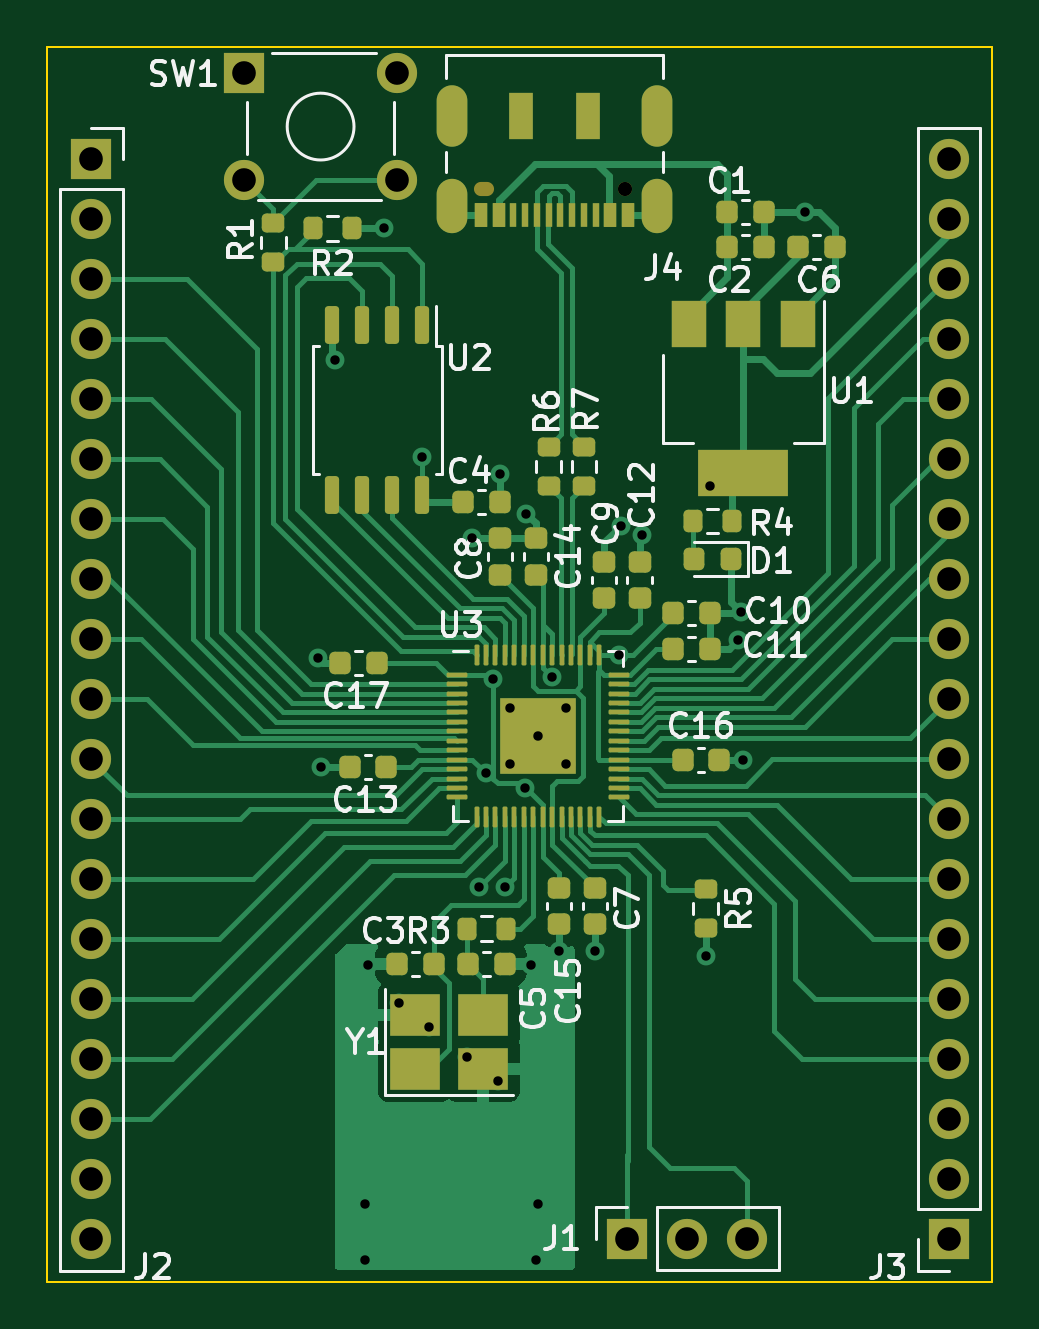
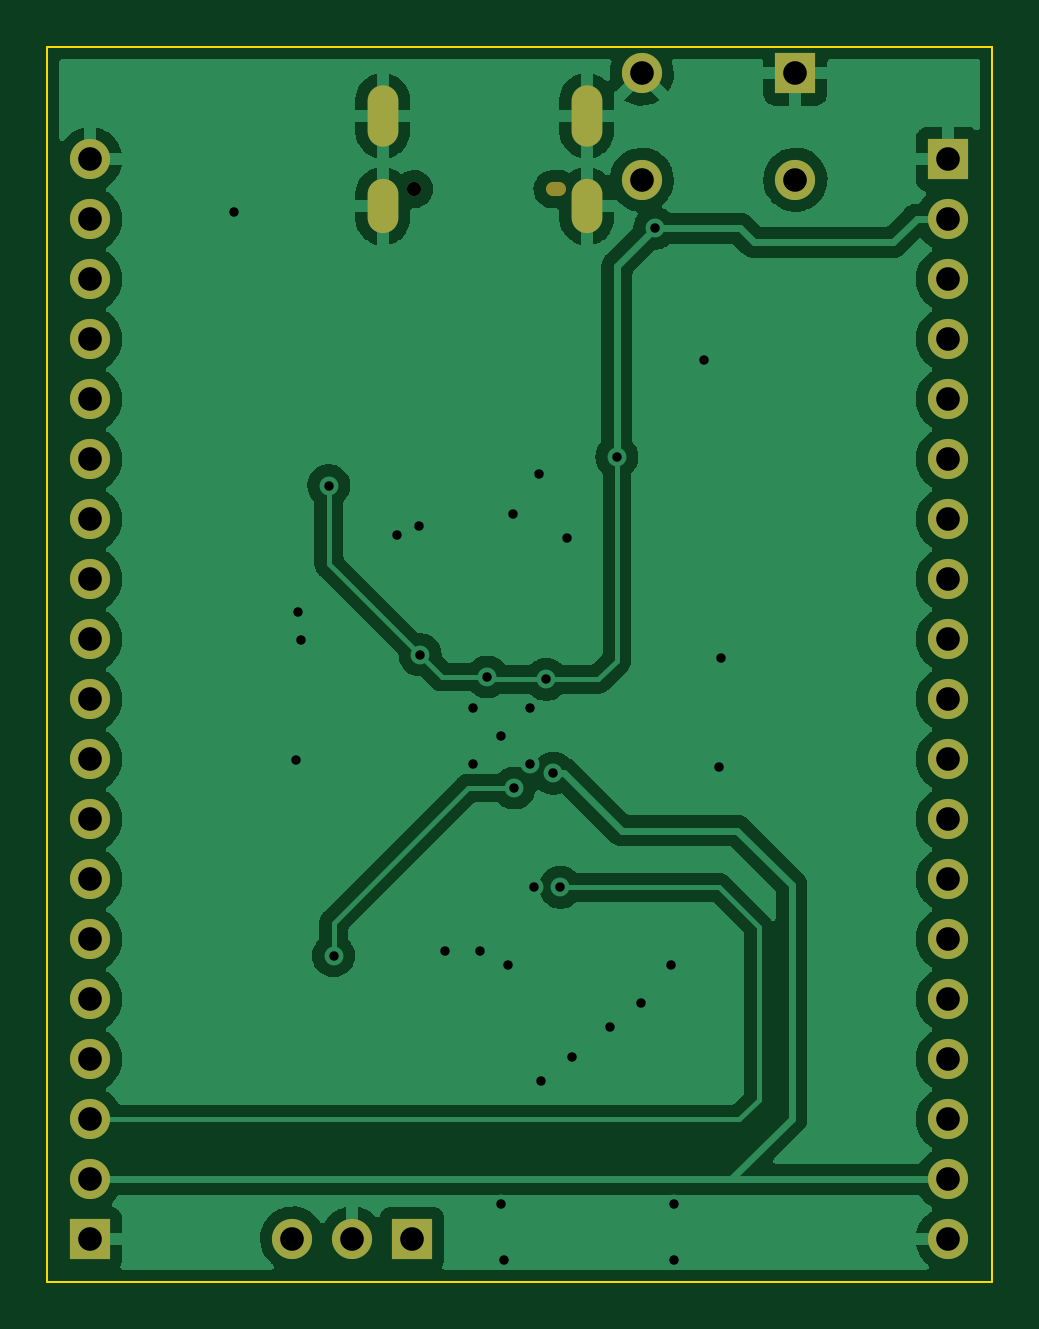
Circuit board: 11 layer files. Board 40.0 x 52.3 mm.
- bottom_copper: RP2040 basic dev board-CuBottom.gbr (91653 bytes)
- top_copper: RP2040 basic dev board-CuTop.gbr (44599 bytes)
- outline: RP2040 basic dev board-EdgeCuts.gbr (703 bytes)
- bottom_mask: RP2040 basic dev board-MaskBottom.gbr (2095 bytes)
- top_mask: RP2040 basic dev board-MaskTop.gbr (8218 bytes)
- drill: RP2040 basic dev board-NPTH.drl (406 bytes)
- drill: RP2040 basic dev board-PTH.drl (1989 bytes)
- paste: RP2040 basic dev board-PasteBottom.gbr (469 bytes)
- paste: RP2040 basic dev board-PasteTop.gbr (6756 bytes)
- bottom_silk: RP2040 basic dev board-SilkBottom.gbr (2098 bytes)
- top_silk: RP2040 basic dev board-SilkTop.gbr (37282 bytes)

=== bottom_copper: RP2040 basic dev board-CuBottom.gbr (91653 bytes, source omitted) ===
=== top_copper: RP2040 basic dev board-CuTop.gbr (44599 bytes, source omitted) ===
=== outline: RP2040 basic dev board-EdgeCuts.gbr ===
%TF.GenerationSoftware,KiCad,Pcbnew,(6.0.7)*%
%TF.CreationDate,2023-07-30T21:01:36+08:00*%
%TF.ProjectId,RP2040 basic dev board,52503230-[number-redacted]-[number-redacted],rev?*%
%TF.SameCoordinates,Original*%
%TF.FileFunction,Profile,NP*%
%FSLAX46Y46*%
G04 Gerber Fmt 4.6, Leading zero omitted, Abs format (unit mm)*
G04 Created by KiCad (PCBNEW (6.0.7)) date 2023-07-30 21:01:36*
%MOMM*%
%LPD*%
G01*
G04 APERTURE LIST*
%TA.AperFunction,Profile*%
%ADD10C,0.100000*%
%TD*%
G04 APERTURE END LIST*
D10*
X173625000Y-64925000D02*
X213625000Y-64925000D01*
X213625000Y-64925000D02*
X213625000Y-117200000D01*
X213625000Y-117200000D02*
X173625000Y-117200000D01*
X173625000Y-117200000D02*
X173625000Y-64925000D01*
M02*

=== bottom_mask: RP2040 basic dev board-MaskBottom.gbr ===
%TF.GenerationSoftware,KiCad,Pcbnew,(6.0.7)*%
%TF.CreationDate,2023-07-30T21:01:36+08:00*%
%TF.ProjectId,RP2040 basic dev board,52503230-[number-redacted]-[number-redacted],rev?*%
%TF.SameCoordinates,Original*%
%TF.FileFunction,Soldermask,Bot*%
%TF.FilePolarity,Negative*%
%FSLAX46Y46*%
G04 Gerber Fmt 4.6, Leading zero omitted, Abs format (unit mm)*
G04 Created by KiCad (PCBNEW (6.0.7)) date 2023-07-30 21:01:36*
%MOMM*%
%LPD*%
G01*
G04 APERTURE LIST*
%ADD10R,1.700000X1.700000*%
%ADD11O,1.700000X1.700000*%
%ADD12C,1.700000*%
%ADD13O,0.850000X0.600000*%
%ADD14C,0.600000*%
%ADD15O,1.300000X2.300000*%
%ADD16O,1.300000X2.600000*%
G04 APERTURE END LIST*
D10*
%TO.C,J1*%
X198175000Y-115375000D03*
D11*
X200715000Y-115375000D03*
X203255000Y-115375000D03*
%TD*%
D10*
%TO.C,J3*%
X211800000Y-115400000D03*
D11*
X211800000Y-112860000D03*
X211800000Y-110320000D03*
X211800000Y-107780000D03*
X211800000Y-105240000D03*
X211800000Y-102700000D03*
X211800000Y-100160000D03*
X211800000Y-97620000D03*
X211800000Y-95080000D03*
X211800000Y-92540000D03*
X211800000Y-90000000D03*
X211800000Y-87460000D03*
X211800000Y-84920000D03*
X211800000Y-82380000D03*
X211800000Y-79840000D03*
X211800000Y-77300000D03*
X211800000Y-74760000D03*
X211800000Y-72220000D03*
X211800000Y-69680000D03*
%TD*%
D12*
%TO.C,SW1*%
X188450000Y-66050000D03*
D10*
X181950000Y-66050000D03*
D12*
X181950000Y-70550000D03*
X188450000Y-70550000D03*
%TD*%
D10*
%TO.C,J2*%
X175500000Y-69680000D03*
D11*
X175500000Y-72220000D03*
X175500000Y-74760000D03*
X175500000Y-77300000D03*
X175500000Y-79840000D03*
X175500000Y-82380000D03*
X175500000Y-84920000D03*
X175500000Y-87460000D03*
X175500000Y-90000000D03*
X175500000Y-92540000D03*
X175500000Y-95080000D03*
X175500000Y-97620000D03*
X175500000Y-100160000D03*
X175500000Y-102700000D03*
X175500000Y-105240000D03*
X175500000Y-107780000D03*
X175500000Y-110320000D03*
X175500000Y-112860000D03*
X175500000Y-115400000D03*
%TD*%
D13*
%TO.C,J4*%
X192100000Y-70950000D03*
D14*
X198100000Y-70950000D03*
D15*
X190780000Y-71675000D03*
X199420000Y-71675000D03*
D16*
X190780000Y-67850000D03*
X199420000Y-67850000D03*
%TD*%
M02*

=== top_mask: RP2040 basic dev board-MaskTop.gbr (8218 bytes, source omitted) ===
=== drill: RP2040 basic dev board-NPTH.drl ===
M48
; DRILL file {KiCad (6.0.7)} date Sun Jul 30 21:01:36 2023
; FORMAT={-:-/ absolute / inch / decimal}
; #@! TF.CreationDate,2023-07-30T21:01:36+08:00
; #@! TF.GenerationSoftware,Kicad,Pcbnew,(6.0.7)
; #@! TF.FileFunction,NonPlated,1,2,NPTH
FMAT,2
INCH
; #@! TA.AperFunction,NonPlated,NPTH,ComponentDrill
T1C0.0236
%
G90
G05
T1
X7.7992Y-2.7933
T1
G00X7.5679Y-2.7933
M15
G01X7.5581Y-2.7933
M16
G05
T0
M30

=== drill: RP2040 basic dev board-PTH.drl ===
M48
; DRILL file {KiCad (6.0.7)} date Sun Jul 30 21:01:36 2023
; FORMAT={-:-/ absolute / inch / decimal}
; #@! TF.CreationDate,2023-07-30T21:01:36+08:00
; #@! TF.GenerationSoftware,Kicad,Pcbnew,(6.0.7)
; #@! TF.FileFunction,Plated,1,2,PTH
FMAT,2
INCH
; #@! TA.AperFunction,Plated,PTH,ViaDrill
T1C0.0157
; #@! TA.AperFunction,Plated,PTH,ComponentDrill
T2C0.0236
; #@! TA.AperFunction,Plated,PTH,ComponentDrill
T3C0.0394
%
G90
G05
T1
X7.2874Y-3.5748
X7.2913Y-3.7559
X7.315Y-3.0787
X7.3661Y-4.4843
X7.3661Y-4.5787
X7.3701Y-4.0866
X7.3976Y-2.8583
X7.4213Y-4.1496
X7.4608Y-3.24
X7.4724Y-4.189
X7.5354Y-4.2402
X7.5433Y-3.374
X7.5551Y-3.9567
X7.5669Y-3.7667
X7.5787Y-3.6102
X7.5866Y-4.2795
X7.5906Y-3.2677
X7.5984Y-3.9567
X7.6063Y-3.6575
X7.6063Y-3.752
X7.6319Y-3.7913
X7.6339Y-3.3346
X7.6417Y-4.0866
X7.6496Y-4.5787
X7.6535Y-3.7047
X7.6535Y-4.4843
X7.6772Y-3.6063
X7.689Y-4.063
X7.7008Y-3.6575
X7.7008Y-3.752
X7.748Y-4.063
X7.7889Y-3.5694
X7.7913Y-3.3543
X7.8268Y-3.3701
X7.9331Y-4.0709
X7.9409Y-3.2874
X7.9872Y-3.5443
X7.9921Y-3.498
X7.9961Y-3.7441
X8.0984Y-2.8307
T3
X6.9094Y-2.7433
X6.9094Y-2.8433
X6.9094Y-2.9433
X6.9094Y-3.0433
X6.9094Y-3.1433
X6.9094Y-3.2433
X6.9094Y-3.3433
X6.9094Y-3.4433
X6.9094Y-3.5433
X6.9094Y-3.6433
X6.9094Y-3.7433
X6.9094Y-3.8433
X6.9094Y-3.9433
X6.9094Y-4.0433
X6.9094Y-4.1433
X6.9094Y-4.2433
X6.9094Y-4.3433
X6.9094Y-4.4433
X6.9094Y-4.5433
X7.1634Y-2.6004
X7.1634Y-2.7776
X7.4193Y-2.6004
X7.4193Y-2.7776
X7.8022Y-4.5423
X7.9022Y-4.5423
X8.0022Y-4.5423
X8.3386Y-2.7433
X8.3386Y-2.8433
X8.3386Y-2.9433
X8.3386Y-3.0433
X8.3386Y-3.1433
X8.3386Y-3.2433
X8.3386Y-3.3433
X8.3386Y-3.4433
X8.3386Y-3.5433
X8.3386Y-3.6433
X8.3386Y-3.7433
X8.3386Y-3.8433
X8.3386Y-3.9433
X8.3386Y-4.0433
X8.3386Y-4.1433
X8.3386Y-4.2433
X8.3386Y-4.3433
X8.3386Y-4.4433
X8.3386Y-4.5433
T2
G00X7.511Y-2.6969
M15
G01X7.511Y-2.6457
M16
G05
G00X7.511Y-2.8415
M15
G01X7.511Y-2.8022
M16
G05
G00X7.8512Y-2.6969
M15
G01X7.8512Y-2.6457
M16
G05
G00X7.8512Y-2.8415
M15
G01X7.8512Y-2.8022
M16
G05
T0
M30

=== paste: RP2040 basic dev board-PasteBottom.gbr ===
%TF.GenerationSoftware,KiCad,Pcbnew,(6.0.7)*%
%TF.CreationDate,2023-07-30T21:01:36+08:00*%
%TF.ProjectId,RP2040 basic dev board,52503230-[number-redacted]-[number-redacted],rev?*%
%TF.SameCoordinates,Original*%
%TF.FileFunction,Paste,Bot*%
%TF.FilePolarity,Positive*%
%FSLAX46Y46*%
G04 Gerber Fmt 4.6, Leading zero omitted, Abs format (unit mm)*
G04 Created by KiCad (PCBNEW (6.0.7)) date 2023-07-30 21:01:36*
%MOMM*%
%LPD*%
G01*
G04 APERTURE LIST*
G04 APERTURE END LIST*
M02*

=== paste: RP2040 basic dev board-PasteTop.gbr (6756 bytes, source omitted) ===
=== bottom_silk: RP2040 basic dev board-SilkBottom.gbr ===
%TF.GenerationSoftware,KiCad,Pcbnew,(6.0.7)*%
%TF.CreationDate,2023-07-30T21:01:36+08:00*%
%TF.ProjectId,RP2040 basic dev board,52503230-[number-redacted]-[number-redacted],rev?*%
%TF.SameCoordinates,Original*%
%TF.FileFunction,Legend,Bot*%
%TF.FilePolarity,Positive*%
%FSLAX46Y46*%
G04 Gerber Fmt 4.6, Leading zero omitted, Abs format (unit mm)*
G04 Created by KiCad (PCBNEW (6.0.7)) date 2023-07-30 21:01:36*
%MOMM*%
%LPD*%
G01*
G04 APERTURE LIST*
%ADD10R,1.700000X1.700000*%
%ADD11O,1.700000X1.700000*%
%ADD12C,1.700000*%
%ADD13O,0.850000X0.600000*%
%ADD14C,0.600000*%
%ADD15O,1.300000X2.300000*%
%ADD16O,1.300000X2.600000*%
G04 APERTURE END LIST*
%LPC*%
D10*
%TO.C,J1*%
X198175000Y-115375000D03*
D11*
X200715000Y-115375000D03*
X203255000Y-115375000D03*
%TD*%
D10*
%TO.C,J3*%
X211800000Y-115400000D03*
D11*
X211800000Y-112860000D03*
X211800000Y-110320000D03*
X211800000Y-107780000D03*
X211800000Y-105240000D03*
X211800000Y-102700000D03*
X211800000Y-100160000D03*
X211800000Y-97620000D03*
X211800000Y-95080000D03*
X211800000Y-92540000D03*
X211800000Y-90000000D03*
X211800000Y-87460000D03*
X211800000Y-84920000D03*
X211800000Y-82380000D03*
X211800000Y-79840000D03*
X211800000Y-77300000D03*
X211800000Y-74760000D03*
X211800000Y-72220000D03*
X211800000Y-69680000D03*
%TD*%
D12*
%TO.C,SW1*%
X188450000Y-66050000D03*
D10*
X181950000Y-66050000D03*
D12*
X181950000Y-70550000D03*
X188450000Y-70550000D03*
%TD*%
D10*
%TO.C,J2*%
X175500000Y-69680000D03*
D11*
X175500000Y-72220000D03*
X175500000Y-74760000D03*
X175500000Y-77300000D03*
X175500000Y-79840000D03*
X175500000Y-82380000D03*
X175500000Y-84920000D03*
X175500000Y-87460000D03*
X175500000Y-90000000D03*
X175500000Y-92540000D03*
X175500000Y-95080000D03*
X175500000Y-97620000D03*
X175500000Y-100160000D03*
X175500000Y-102700000D03*
X175500000Y-105240000D03*
X175500000Y-107780000D03*
X175500000Y-110320000D03*
X175500000Y-112860000D03*
X175500000Y-115400000D03*
%TD*%
D13*
%TO.C,J4*%
X192100000Y-70950000D03*
D14*
X198100000Y-70950000D03*
D15*
X190780000Y-71675000D03*
X199420000Y-71675000D03*
D16*
X190780000Y-67850000D03*
X199420000Y-67850000D03*
%TD*%
M02*

=== top_silk: RP2040 basic dev board-SilkTop.gbr (37282 bytes, source omitted) ===
